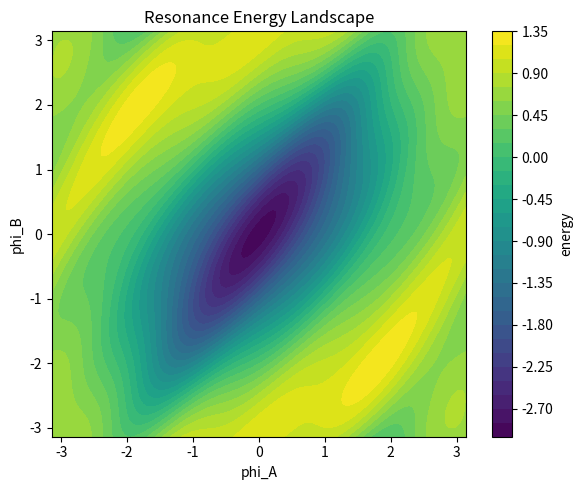

Reproduce this figure in Python.
"""
NEXAH Symmetry Graph – Kernel Bridge
------------------------------------

Integrated bridge script for the symmetry graph experiments.

Modes:
    spectral   -> Laplacian spectrum
    dynamics   -> Kuramoto synchronization
    energy     -> reduced resonance energy landscape
    basin      -> basin-of-attraction map

Usage:
    python -m ENGINE.nexah_kernel.research.experiments.symmetry_graph_experiment.symmetry_graph_kernel_bridge
    python -m ENGINE.nexah_kernel.research.experiments.symmetry_graph_experiment.symmetry_graph_kernel_bridge --mode spectral
    python -m ENGINE.nexah_kernel.research.experiments.symmetry_graph_experiment.symmetry_graph_kernel_bridge --mode dynamics
    python -m ENGINE.nexah_kernel.research.experiments.symmetry_graph_experiment.symmetry_graph_kernel_bridge --mode energy
    python -m ENGINE.nexah_kernel.research.experiments.symmetry_graph_experiment.symmetry_graph_kernel_bridge --mode basin
"""

import argparse
import numpy as np
import matplotlib.pyplot as plt
import networkx as nx


# --------------------------------------------------
# Graph construction
# --------------------------------------------------

def build_symmetry_graph():

    G = nx.Graph()

    hubs = ["hub_A", "hub_B"]
    ringA = [f"A{i}" for i in range(8)]
    ringB = [f"B{i}" for i in range(8)]

    G.add_nodes_from(hubs + ringA + ringB)

    for i in range(8):
        G.add_edge(ringA[i], ringA[(i+1)%8])
        G.add_edge(ringB[i], ringB[(i+1)%8])

    for n in ringA:
        G.add_edge("hub_A", n)

    for n in ringB:
        G.add_edge("hub_B", n)

    for i in range(8):
        G.add_edge(ringA[i], ringB[i])

    G.add_edge("hub_A", "hub_B")

    return G


# --------------------------------------------------
# Spectral mode
# --------------------------------------------------

def spectral_mode(G):

    L = nx.laplacian_matrix(G).toarray()

    vals, vecs = np.linalg.eigh(L)

    plt.figure(figsize=(6,4))
    plt.plot(vals, "o-")
    plt.title("Laplacian Spectrum")
    plt.xlabel("mode index")
    plt.ylabel("eigenvalue")
    plt.tight_layout()
    plt.show()


# --------------------------------------------------
# Kuramoto dynamics
# --------------------------------------------------

def kuramoto_dynamics(G, steps=400, dt=0.05, K=0.8):

    N = len(G.nodes())
    nodes = list(G.nodes())
    index = {n:i for i,n in enumerate(nodes)}

    theta = np.random.uniform(-np.pi, np.pi, N)
    omega = np.random.normal(0, 0.1, N)

    edges = [(index[a], index[b]) for a,b in G.edges()]

    R = []

    for _ in range(steps):

        dtheta = omega.copy()

        for i,j in edges:
            dtheta[i] += K * np.sin(theta[j]-theta[i])
            dtheta[j] += K * np.sin(theta[i]-theta[j])

        theta += dt*dtheta

        r = abs(np.mean(np.exp(1j*theta)))
        R.append(r)

    plt.figure(figsize=(6,4))
    plt.plot(R)
    plt.title("Kuramoto Synchronization R(t)")
    plt.xlabel("step")
    plt.ylabel("order parameter")
    plt.tight_layout()
    plt.show()


# --------------------------------------------------
# Resonance energy
# --------------------------------------------------

def resonance_energy(phi_a, phi_b):

    K11 = 1.0
    K21 = 0.25
    K32 = 0.18
    K53 = 0.10

    Ea = -0.7*np.cos(phi_a)
    Eb = -0.7*np.cos(phi_b)

    E11 = -K11*np.cos(phi_a-phi_b)
    E21 = -K21*np.cos(2*phi_a-phi_b)
    E32 = -K32*np.cos(3*phi_a-2*phi_b)
    E53 = -K53*np.cos(5*phi_a-3*phi_b)

    return Ea+Eb+E11+E21+E32+E53


# --------------------------------------------------
# Energy landscape
# --------------------------------------------------

def energy_mode():

    n = 200

    phi = np.linspace(-np.pi, np.pi, n)
    X,Y = np.meshgrid(phi,phi)

    Z = resonance_energy(X,Y)

    plt.figure(figsize=(6,5))

    plt.contourf(X,Y,Z,levels=40)
    plt.colorbar(label="energy")

    plt.xlabel("phi_A")
    plt.ylabel("phi_B")
    plt.title("Resonance Energy Landscape")

    plt.tight_layout()
    plt.show()


# --------------------------------------------------
# Basin flow helpers
# --------------------------------------------------

def wrap(x):
    return (x + np.pi) % (2*np.pi) - np.pi


def gradient(phi_a, phi_b):

    K11=1.0
    K21=0.25
    K32=0.18
    K53=0.10

    dA = (
        0.7*np.sin(phi_a)
        + K11*np.sin(phi_a-phi_b)
        + 2*K21*np.sin(2*phi_a-phi_b)
        + 3*K32*np.sin(3*phi_a-2*phi_b)
        + 5*K53*np.sin(5*phi_a-3*phi_b)
    )

    dB = (
        0.7*np.sin(phi_b)
        - K11*np.sin(phi_a-phi_b)
        - K21*np.sin(2*phi_a-phi_b)
        - 2*K32*np.sin(3*phi_a-2*phi_b)
        - 3*K53*np.sin(5*phi_a-3*phi_b)
    )

    return dA,dB


# --------------------------------------------------
# Basin map
# --------------------------------------------------

def basin_mode():

    n = 120
    phi = np.linspace(-np.pi, np.pi, n)

    basin = np.zeros((n,n))

    for i,a in enumerate(phi):
        for j,b in enumerate(phi):

            pa=a
            pb=b

            for _ in range(120):

                dA,dB = gradient(pa,pb)

                pa -= 0.05*dA
                pb -= 0.05*dB

                pa = wrap(pa)
                pb = wrap(pb)

            basin[j,i] = 1 if abs(pa-pb) < 0.2 else 0

    plt.figure(figsize=(6,5))

    plt.imshow(
        basin,
        origin="lower",
        extent=[-np.pi,np.pi,-np.pi,np.pi],
        interpolation="nearest"
    )

    plt.xlabel("phi_A")
    plt.ylabel("phi_B")
    plt.title("Basin of Attraction Map")

    plt.colorbar(label="lock")

    plt.tight_layout()
    plt.show()


# --------------------------------------------------
# Main
# --------------------------------------------------

def main():

    parser = argparse.ArgumentParser()
    parser.add_argument("--mode", default="energy")

    args = parser.parse_args()

    G = build_symmetry_graph()

    if args.mode=="spectral":
        spectral_mode(G)

    elif args.mode=="dynamics":
        kuramoto_dynamics(G)

    elif args.mode=="energy":
        energy_mode()

    elif args.mode=="basin":
        basin_mode()

    else:
        print("Unknown mode")


if __name__ == "__main__":
    main()
